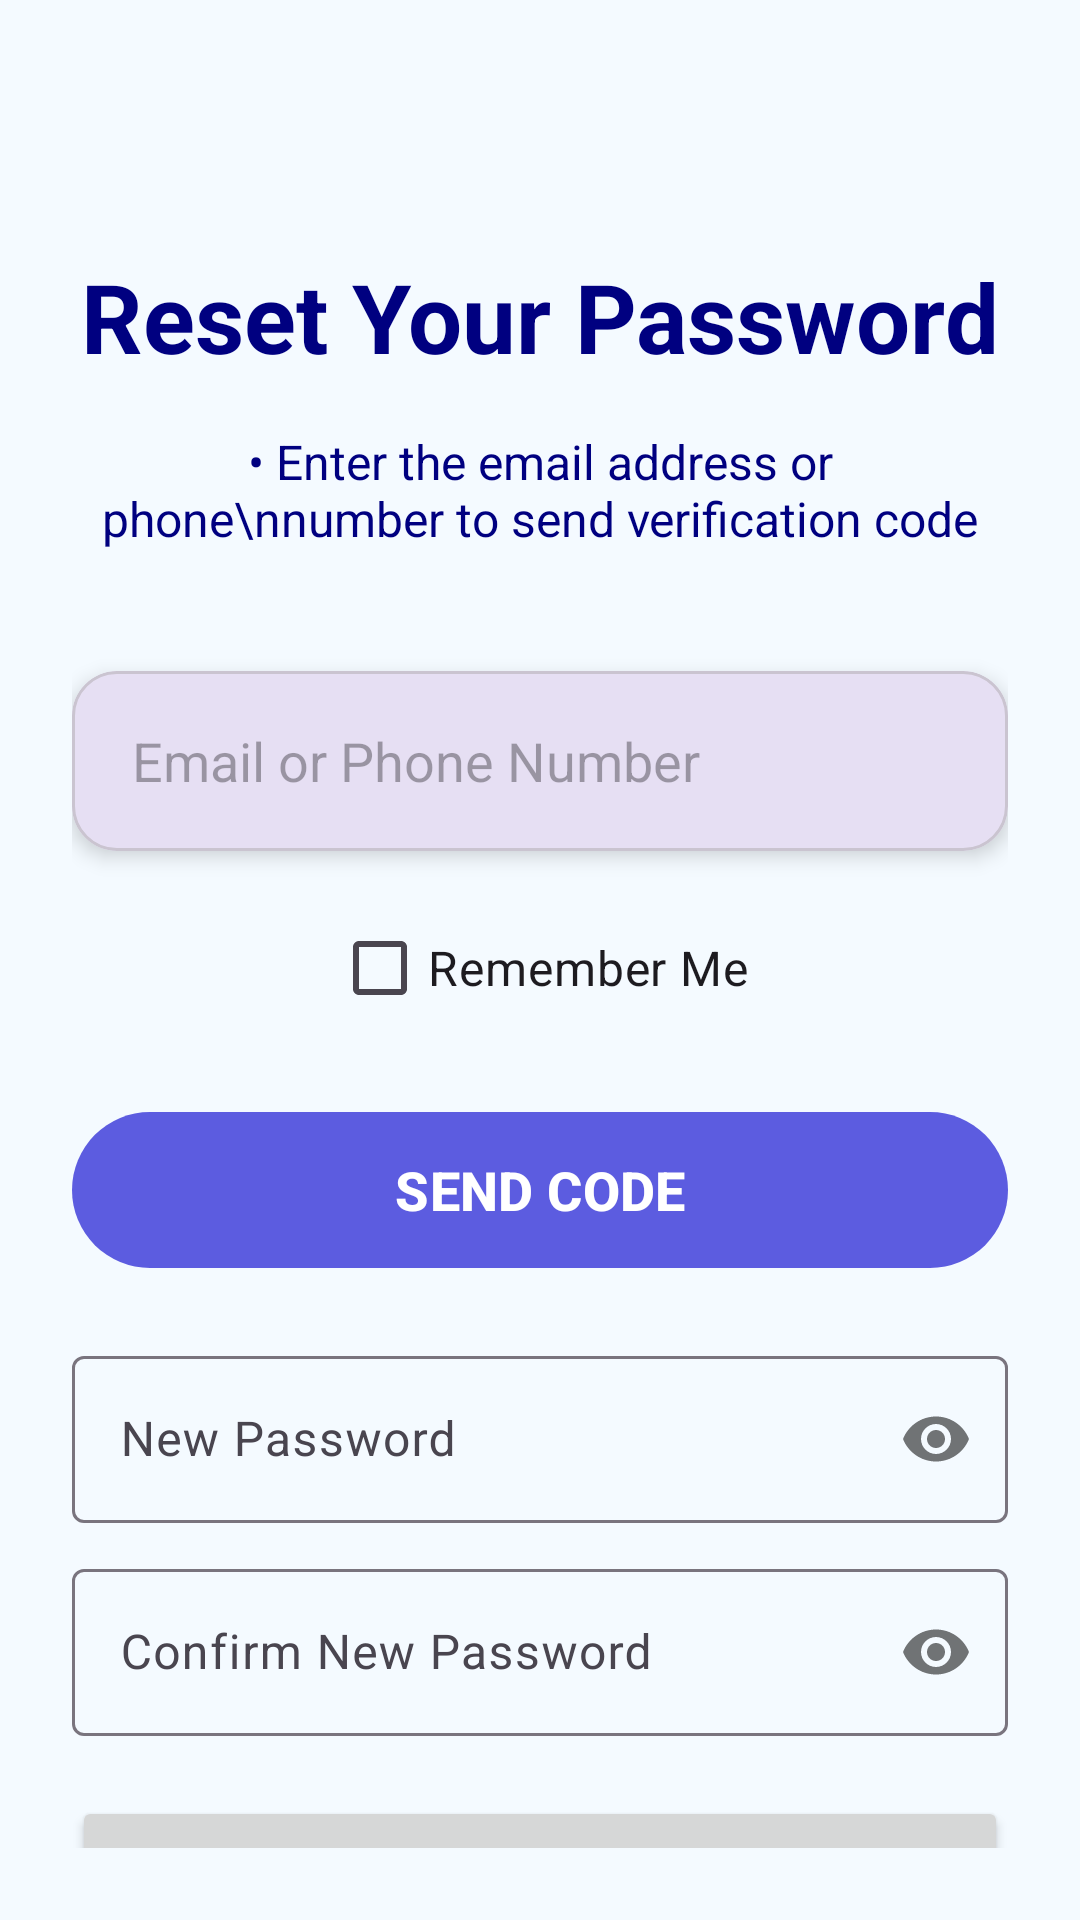

Here is an Android app screen rendered from its layout file. Give the layout XML and the strings, colors and styles it references.
<!-- AndroidManifest.xml: activity theme Theme.Mediora -->
<!-- res/layout/activity_reset_password.xml -->
<?xml version="1.0" encoding="utf-8"?>
<androidx.constraintlayout.widget.ConstraintLayout xmlns:android="http://schemas.android.com/apk/res/android"
    xmlns:app="http://schemas.android.com/apk/res-auto"
    android:layout_width="match_parent"
    android:layout_height="match_parent"
    android:background="#F4FAFF"
    android:padding="24dp">

    <TextView
        android:id="@+id/tvResetTitle"
        android:layout_width="wrap_content"
        android:layout_height="wrap_content"
        android:layout_marginTop="60dp"
        android:text="Reset Your Password"
        android:textColor="#000080"
        android:textSize="32sp"
        android:textStyle="bold"
        app:layout_constraintEnd_toEndOf="parent"
        app:layout_constraintStart_toStartOf="parent"
        app:layout_constraintTop_toTopOf="parent" />

    <TextView
        android:id="@+id/tvInstruction"
        android:layout_width="0dp"
        android:layout_height="wrap_content"
        android:layout_marginTop="16dp"
        android:gravity="center"
        android:text="• Enter the email address or phone\nnumber to send verification code"
        android:textColor="#000080"
        android:textSize="16sp"
        app:layout_constraintEnd_toEndOf="parent"
        app:layout_constraintStart_toStartOf="parent"
        app:layout_constraintTop_toBottomOf="@id/tvResetTitle" />

    <com.google.android.material.card.MaterialCardView
        android:id="@+id/cardInput"
        android:layout_width="0dp"
        android:layout_height="60dp"
        android:layout_marginTop="40dp"
        app:cardCornerRadius="15dp"
        app:cardElevation="4dp"
        app:layout_constraintEnd_toEndOf="parent"
        app:layout_constraintStart_toStartOf="parent"
        app:layout_constraintTop_toBottomOf="@id/tvInstruction">

        <EditText
            android:id="@+id/etEmailOrPhone"
            android:layout_width="match_parent"
            android:layout_height="match_parent"
            android:background="@android:color/transparent"
            android:hint="Email or Phone Number"
            android:inputType="textEmailAddress"
            android:paddingStart="20dp" />
    </com.google.android.material.card.MaterialCardView>

    <LinearLayout
        android:id="@+id/otpContainer"
        android:layout_width="wrap_content"
        android:layout_height="wrap_content"
        android:layout_marginTop="30dp"
        android:orientation="horizontal"
        android:visibility="gone"
        app:layout_constraintEnd_toEndOf="parent"
        app:layout_constraintStart_toStartOf="parent"
        app:layout_constraintTop_toBottomOf="@id/cardInput">

        <EditText android:id="@+id/otp1" android:layout_width="45dp" android:layout_height="50dp" android:layout_margin="5dp" android:background="@android:drawable/edit_text" android:gravity="center" android:inputType="number" android:maxLength="1" />
        <EditText android:id="@+id/otp2" android:layout_width="45dp" android:layout_height="50dp" android:layout_margin="5dp" android:background="@android:drawable/edit_text" android:gravity="center" android:inputType="number" android:maxLength="1" />
        <EditText android:id="@+id/otp3" android:layout_width="45dp" android:layout_height="50dp" android:layout_margin="5dp" android:background="@android:drawable/edit_text" android:gravity="center" android:inputType="number" android:maxLength="1" />
        <EditText android:id="@+id/otp4" android:layout_width="45dp" android:layout_height="50dp" android:layout_margin="5dp" android:background="@android:drawable/edit_text" android:gravity="center" android:inputType="number" android:maxLength="1" />
        <EditText android:id="@+id/otp5" android:layout_width="45dp" android:layout_height="50dp" android:layout_margin="5dp" android:background="@android:drawable/edit_text" android:gravity="center" android:inputType="number" android:maxLength="1" />
    </LinearLayout>

    <TextView
        android:id="@+id/tvTimer"
        android:layout_width="wrap_content"
        android:layout_height="wrap_content"
        android:layout_marginTop="10dp"
        android:text="Time left: 50s"
        android:visibility="gone"
        app:layout_constraintEnd_toEndOf="parent"
        app:layout_constraintStart_toStartOf="parent"
        app:layout_constraintTop_toBottomOf="@id/otpContainer" />

    <TextView
        android:id="@+id/tvResendCode"
        android:layout_width="wrap_content"
        android:layout_height="wrap_content"
        android:layout_marginTop="5dp"
        android:text="Resend Code"
        android:textColor="#5C5CE0"
        android:textStyle="bold"
        android:visibility="gone"
        android:clickable="true"
        android:focusable="true"
        app:layout_constraintEnd_toEndOf="parent"
        app:layout_constraintStart_toStartOf="parent"
        app:layout_constraintTop_toBottomOf="@id/tvTimer" />

    <CheckBox
        android:id="@+id/cbRememberMe"
        android:layout_width="wrap_content"
        android:layout_height="wrap_content"
        android:layout_marginTop="15dp"
        android:text="Remember Me"
        android:textSize="16sp"
        app:layout_constraintStart_toStartOf="parent"
        app:layout_constraintEnd_toEndOf="parent"
        app:layout_constraintTop_toBottomOf="@id/tvResendCode" />

    <com.google.android.material.button.MaterialButton
        android:id="@+id/btnSendCode"
        android:layout_width="0dp"
        android:layout_height="60dp"
        android:layout_marginTop="20dp"
        android:text="SEND CODE"
        android:textColor="#FFFFFF"
        android:textSize="18sp"
        android:textStyle="bold"
        app:backgroundTint="#5C5CE0"
        app:cornerRadius="30dp"
        app:elevation="10dp"
        app:layout_constraintEnd_toEndOf="parent"
        app:layout_constraintStart_toStartOf="parent"
        app:layout_constraintTop_toBottomOf="@id/cbRememberMe" />

    <com.google.android.material.textfield.TextInputLayout
        android:id="@+id/newPasswordLayout"
        android:layout_width="0dp"
        android:layout_height="wrap_content"
        android:layout_marginTop="20dp"
        app:passwordToggleEnabled="true"
        app:layout_constraintTop_toBottomOf="@id/btnSendCode"
        app:layout_constraintStart_toStartOf="parent"
        app:layout_constraintEnd_toEndOf="parent">
        <com.google.android.material.textfield.TextInputEditText
            android:id="@+id/etNewPassword"
            android:layout_width="match_parent"
            android:layout_height="wrap_content"
            android:hint="New Password"
            android:inputType="textPassword" />
    </com.google.android.material.textfield.TextInputLayout>

    <com.google.android.material.textfield.TextInputLayout
        android:id="@+id/confirmPasswordLayout"
        android:layout_width="0dp"
        android:layout_height="wrap_content"
        android:layout_marginTop="10dp"
        app:passwordToggleEnabled="true"
        app:layout_constraintTop_toBottomOf="@id/newPasswordLayout"
        app:layout_constraintStart_toStartOf="parent"
        app:layout_constraintEnd_toEndOf="parent">
        <com.google.android.material.textfield.TextInputEditText
            android:id="@+id/etConfirmPassword"
            android:layout_width="match_parent"
            android:layout_height="wrap_content"
            android:hint="Confirm New Password"
            android:inputType="textPassword" />
    </com.google.android.material.textfield.TextInputLayout>

    <Button
        android:id="@+id/btnUpdatePassword"
        android:layout_width="0dp"
        android:layout_height="60dp"
        android:layout_marginTop="20dp"
        android:text="Update Password"
        app:layout_constraintTop_toBottomOf="@id/confirmPasswordLayout"
        app:layout_constraintStart_toStartOf="parent"
        app:layout_constraintEnd_toEndOf="parent" />

    <TextView
        android:id="@+id/tvResetButton"
        android:layout_width="wrap_content"
        android:layout_height="wrap_content"
        android:layout_marginTop="30dp"
        android:text="Reset Password"
        android:textColor="#888888"
        android:textSize="18sp"
        app:layout_constraintBottom_toBottomOf="parent"
        app:layout_constraintEnd_toEndOf="parent"
        app:layout_constraintStart_toStartOf="parent"
        app:layout_constraintTop_toBottomOf="@id/btnUpdatePassword"
        app:layout_constraintVertical_bias="0.0" />

    <View
        android:id="@+id/view"
        android:layout_width="120dp"
        android:layout_height="1dp"
        android:layout_marginTop="2dp"
        android:background="#888888"
        app:layout_constraintEnd_toEndOf="@id/tvResetButton"
        app:layout_constraintStart_toStartOf="@id/tvResetButton"
        app:layout_constraintTop_toBottomOf="@id/tvResetButton" />

</androidx.constraintlayout.widget.ConstraintLayout>
<!-- resources referenced by this layout -->
<resources>
  <style name="Theme.Mediora" parent="Theme.Material3.Light.NoActionBar">
          <item name="colorPrimary">#000080</item>
          <item name="colorPrimaryDark">#000080</item>
          <item name="colorSecondary">#03DAC6</item>
          <item name="colorAccent" tools:ignore="NewApi">#5C5CE0</item>
  
          <item name="android:windowBackground">#F4FAFF</item>
  
      </style>
</resources>
